Labelled photos from "satellite_data", an image-classification folder in collen1/Analysing-ground-for-perfect-period-of-maize-plantation-using-CNN. The possible labels are: Good_Period_for_Planting, Not_Good_Period_for _Planting, Not_Good_Period_for_Planting.

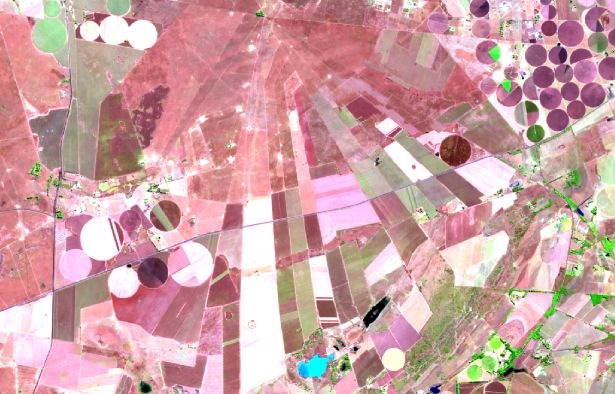
Label: Not_Good_Period_for_Planting

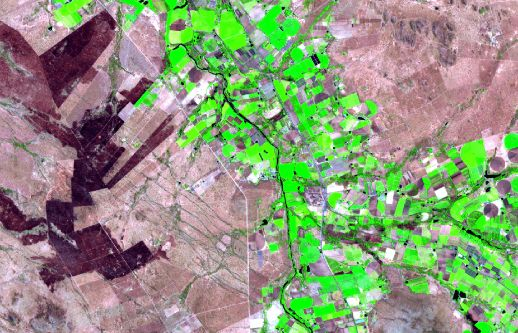
Label: Good_Period_for_Planting

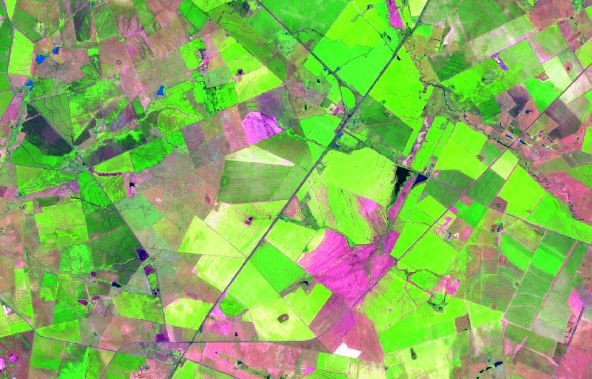
Label: Good_Period_for_Planting

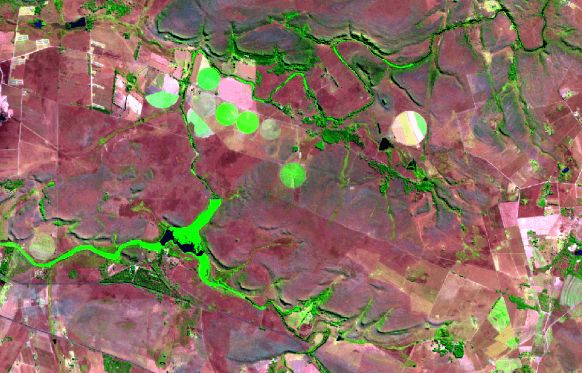
Label: Not_Good_Period_for _Planting

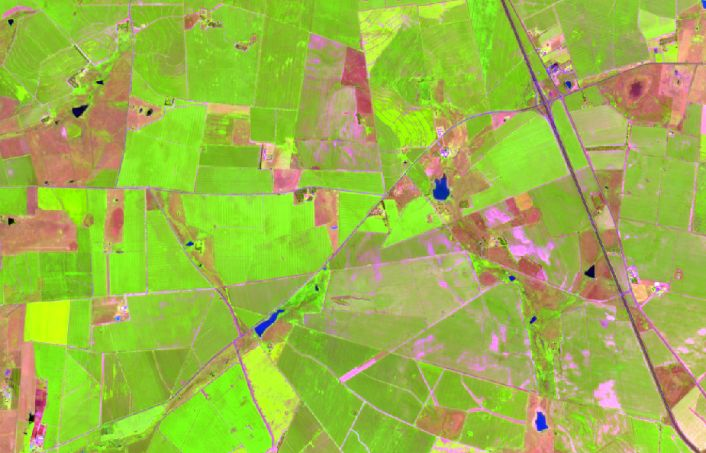
Label: Good_Period_for_Planting

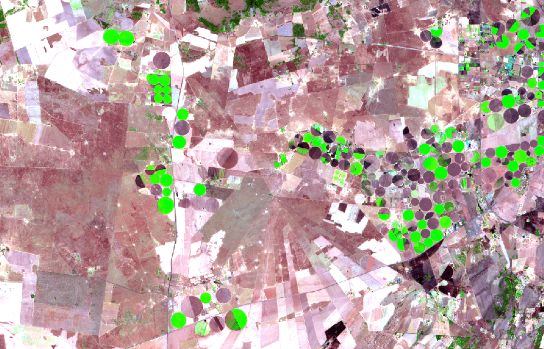
Label: Not_Good_Period_for_Planting
